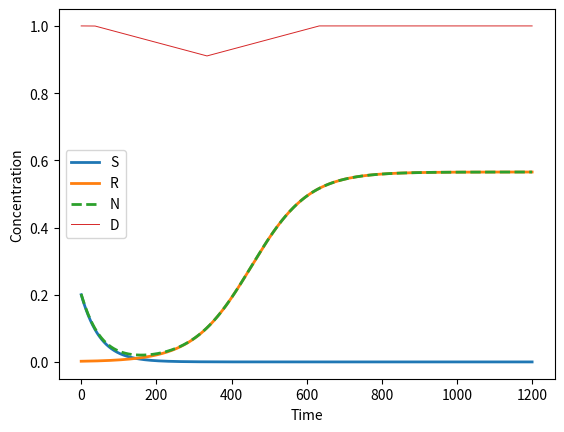
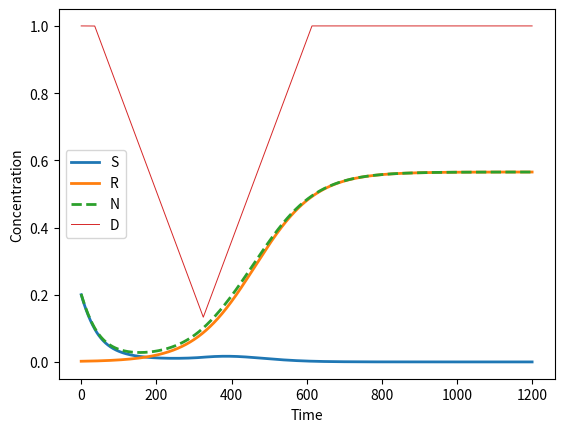
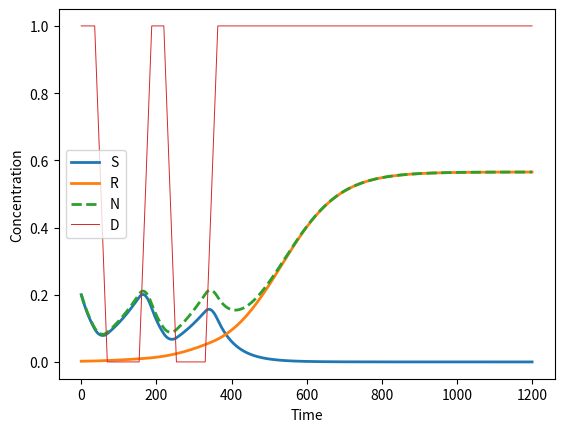
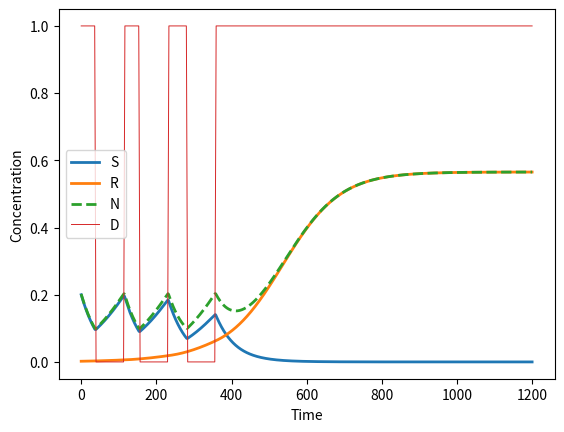
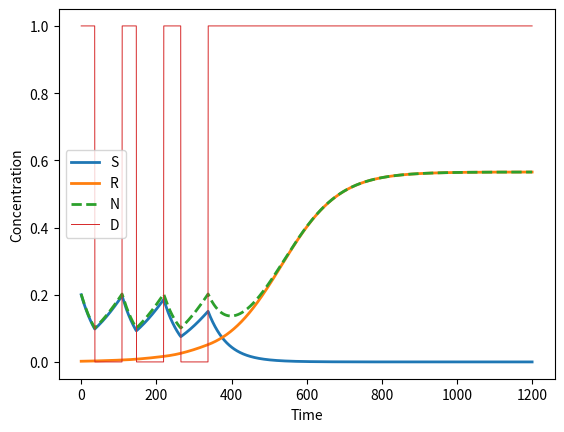
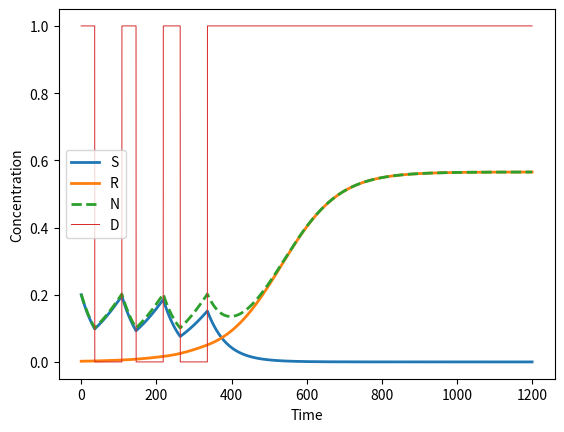

Here is the Python script that generated these plots, in order:
import numpy as np
import matplotlib.pyplot as plt



def test_parameters(parameters):

    time_start = parameters['time_start']
    time_end = parameters['time_end']
    time_step = parameters['time_step']
    tolerance = parameters['tolerance']
    S0 = parameters['S0']
    R0 = parameters['R0']
    growth_rate_S = parameters['growth_rate_S']
    growth_rate_R = parameters['growth_rate_R']
    carrying_capacity = parameters['carrying_capacity']
    maximum_tollerated_dose = parameters['maximum_tollerated_dose']
    death_rate_S = parameters['death_rate_S']
    death_rate_R = parameters['death_rate_R']
    division_rate = parameters['division_rate']
    therapy_type = parameters['therapy_type']
    current_state = parameters['current_state']
    adaptive_therapy_ratio = parameters['adaptive_therapy_ratio']
    
    assert time_start >= 0
    assert time_end > time_start
    assert time_step > 0
    assert tolerance > 0
    assert S0 >= 0
    assert R0 >= 0
    assert growth_rate_S > 0
    assert growth_rate_R > 0
    assert carrying_capacity > 0
    assert maximum_tollerated_dose > 0
    assert death_rate_S > 0
    assert death_rate_S < 1
    assert death_rate_R > 0
    assert death_rate_R < 1
    assert division_rate > 0
    assert division_rate < 1
    assert therapy_type == 'continuous' or therapy_type == 'adaptive' or therapy_type == 'notherapy'
    assert adaptive_therapy_ratio > 0
    assert adaptive_therapy_ratio < 1
    assert current_state == 0 or current_state == 1


    print("All tests passed")

    return


def therapy_drug_concentration(N, parameters,k):

    therapy_type = parameters['therapy_type']
    maximum_tollerated_dose = parameters['maximum_tollerated_dose']

    if therapy_type == 'continuous':
        return maximum_tollerated_dose
    if therapy_type == 'notherapy':
        return 0
    elif therapy_type == 'adaptive':
        N0 = parameters['S0'] + parameters['R0']
        adaptive_therapy_ratio = parameters['adaptive_therapy_ratio']
        current_state = parameters['current_state']
        # on therapy
        if current_state > 0.001:
            # if shrunk sufficiently, turn off therapy slowly
            if N < N0 * adaptive_therapy_ratio:
                parameters['current_state'] = current_state-k
                return parameters['current_state']
            else:
            # else, keep on therapy
                parameters['current_state'] = current_state+k
                if parameters['current_state']> maximum_tollerated_dose:
                    parameters['current_state']= maximum_tollerated_dose
                    return parameters['current_state']
                else:
                    return parameters['current_state']
        else:
            # if grown sufficiently, turn on therapy
            if N > N0:
                parameters['current_state'] = current_state+k
                return parameters['current_state']
            else:
            # else, keep off therapy
                return 0
        

def one_step(S, R, time_step, parameters,k):

    growth_rate_S = parameters['growth_rate_S']
    growth_rate_R = parameters['growth_rate_R']
    carrying_capacity = parameters['carrying_capacity']
    maximum_tollerated_dose = parameters['maximum_tollerated_dose']
    death_rate_S = parameters['death_rate_S']
    death_rate_R = parameters['death_rate_R']
    division_rate = parameters['division_rate']

    N = S + R
    
    #We want carrying capacity to change with time!!!
    parameters['carrying_capacity'] = carrying_capacity
    
    current_carrying_capacity = N / parameters['carrying_capacity']
    
    D = therapy_drug_concentration(N, parameters, k)/(maximum_tollerated_dose)
    
    effective_growth_rate_S = growth_rate_S * (1 - current_carrying_capacity) * (1 - 2*division_rate*D)
    effective_growth_rate_R = growth_rate_R * (1 - current_carrying_capacity)

    dS = effective_growth_rate_S * S - death_rate_S * S
    dR = effective_growth_rate_R * R - death_rate_R * R

    S1 = S + dS * time_step
    R1 = R + dR * time_step

    return [S1, R1, D]


def two_step(S, R, time_step, parameters,k):
    
    SR1 = one_step(S, R, time_step/2, parameters,k)
    SR2 = one_step(SR1[0], SR1[1], time_step/2, parameters,k)

    return SR2



def ode_model(parameters, kappa, verbose=False):


    time_step = parameters['time_step']
    tolerance = parameters['tolerance']

    time_start = parameters['time_start']
    time_end = parameters['time_end']

    S0 = parameters['S0']
    R0 = parameters['R0']
    N0 = S0 + R0
    D0 = 1


    initial_size = int((time_end - time_start) / time_step)

    # Initialize arrays
    S = np.zeros(initial_size)
    R = np.zeros(initial_size)
    N = np.zeros(initial_size)
    T = np.zeros(initial_size)
    D = np.zeros(initial_size)

    current_time = time_start
    current_index = 0

    S[current_index] = S0
    R[current_index] = R0
    N[current_index] = N0
    T[current_index] = current_time
    D[current_index] = D0
    
    current_state = parameters['current_state']

    while current_time + time_step < time_end:

        
        SR_1 = one_step(S[current_index], R[current_index], time_step, parameters, kappa)
        SR_2 = two_step(S[current_index], R[current_index], time_step, parameters, kappa)
        
        error = abs(SR_1[0] - SR_2[0]) + abs(SR_1[1] - SR_2[1])

        if verbose == True:
            print("Error: ", error)
            print("Time step: ", time_step)
            print("Current time: ", current_time)
            print("Tolerance: ", tolerance)
            print("")

        if error < 10 * tolerance:
            S[current_index + 1] = SR_2[0]
            R[current_index + 1] = SR_2[1]
            N[current_index + 1] = S[current_index + 1] + R[current_index + 1]
            T[current_index + 1] = current_time + time_step
            D[current_index + 1] = SR_2[2]
            current_time += time_step
            current_index += 1
            # time_step = time_step/2
        elif error < tolerance:
            S[current_index + 1] = SR_2[0]
            R[current_index + 1] = SR_2[1]
            N[current_index + 1] = S[current_index + 1] + R[current_index + 1]
            T[current_index + 1] = current_time + time_step
            D[current_index + 1] = SR_2[2]
            current_time += time_step
            current_index += 1
        else:
            time_step = time_step/2
        
        if current_index == len(S) - 1:
            S = np.concatenate((S, np.zeros(len(S))))
            R = np.concatenate((R, np.zeros(len(R))))
            N = np.concatenate((N, np.zeros(len(N))))
            T = np.concatenate((T, np.zeros(len(T))))
            D = np.concatenate((D, np.zeros(len(D))))

    SR = two_step(S[current_index], R[current_index], time_end - current_time, parameters,kappa)
    S[current_index + 1] = SR[0]
    R[current_index + 1] = SR[1]
    N[current_index + 1] = S[current_index + 1] + R[current_index + 1]
    T[current_index + 1] = time_end
    current_index += 1

    return S[:current_index], R[:current_index], N[:current_index], T[:current_index], D[:current_index]
       

def main(kappa):
    # Define parameters

    parameters = {     
        'time_end': 1200,
        'time_start': 0,                                  
        'time_step': 0.1,
        'tolerance': 100,
        'R0': 0.002,
        'growth_rate_S': 0.023,
        'S0': 0.2,
        'growth_rate_R': 0.023,
        'carrying_capacity': 1.,
        'maximum_tollerated_dose': 1.,
        'death_rate_S': 0.01,
        'death_rate_R': 0.01,
        'division_rate': .75,
        'therapy_type': 'adaptive',
        'current_state': 1,
        'adaptive_therapy_ratio': 1/2,
    }

    # test_parameters(parameters)

    Sc1, Rc1, Nc1, Tc1, Dc1 = ode_model(parameters, kappa, verbose=False)

    plt.plot(Tc1, Sc1, label='S',linewidth=2)
    plt.plot(Tc1, Rc1, label='R',linewidth=2)
    plt.plot(Tc1, Nc1, label='N', linestyle='--',linewidth=2)
    plt.plot(Tc1, Dc1, label='D',linewidth=.7)
    plt.xlabel('Time')
    plt.ylabel('Concentration')
    plt.legend()
    filename = f'plot_varying_drug_dynamics_kappa={kappa}.png'
    plt.savefig(filename)
    # clear plot
    plt.clf()
    # compute time to reach 125% of initial tumor size
    initial_tumor_size = Nc1[0]
    for i in range(len(Nc1)):
        if Nc1[i] > 1.25*initial_tumor_size:
            print(f'Time to reach 125% of initial tumor size: {Tc1[i]}')
            print("for kappa = ", kappa)
            gammma = (Tc1[i] - 435.200000000030469) / 435.20000000003046
            print("gamma = ", gammma)
            break
    
    return



if __name__ == '__main__':
    main(0.00001)
    main(0.0001)
    main(0.001)
    main(0.01)
    main(0.1)
    main(1)
    print('Done')
